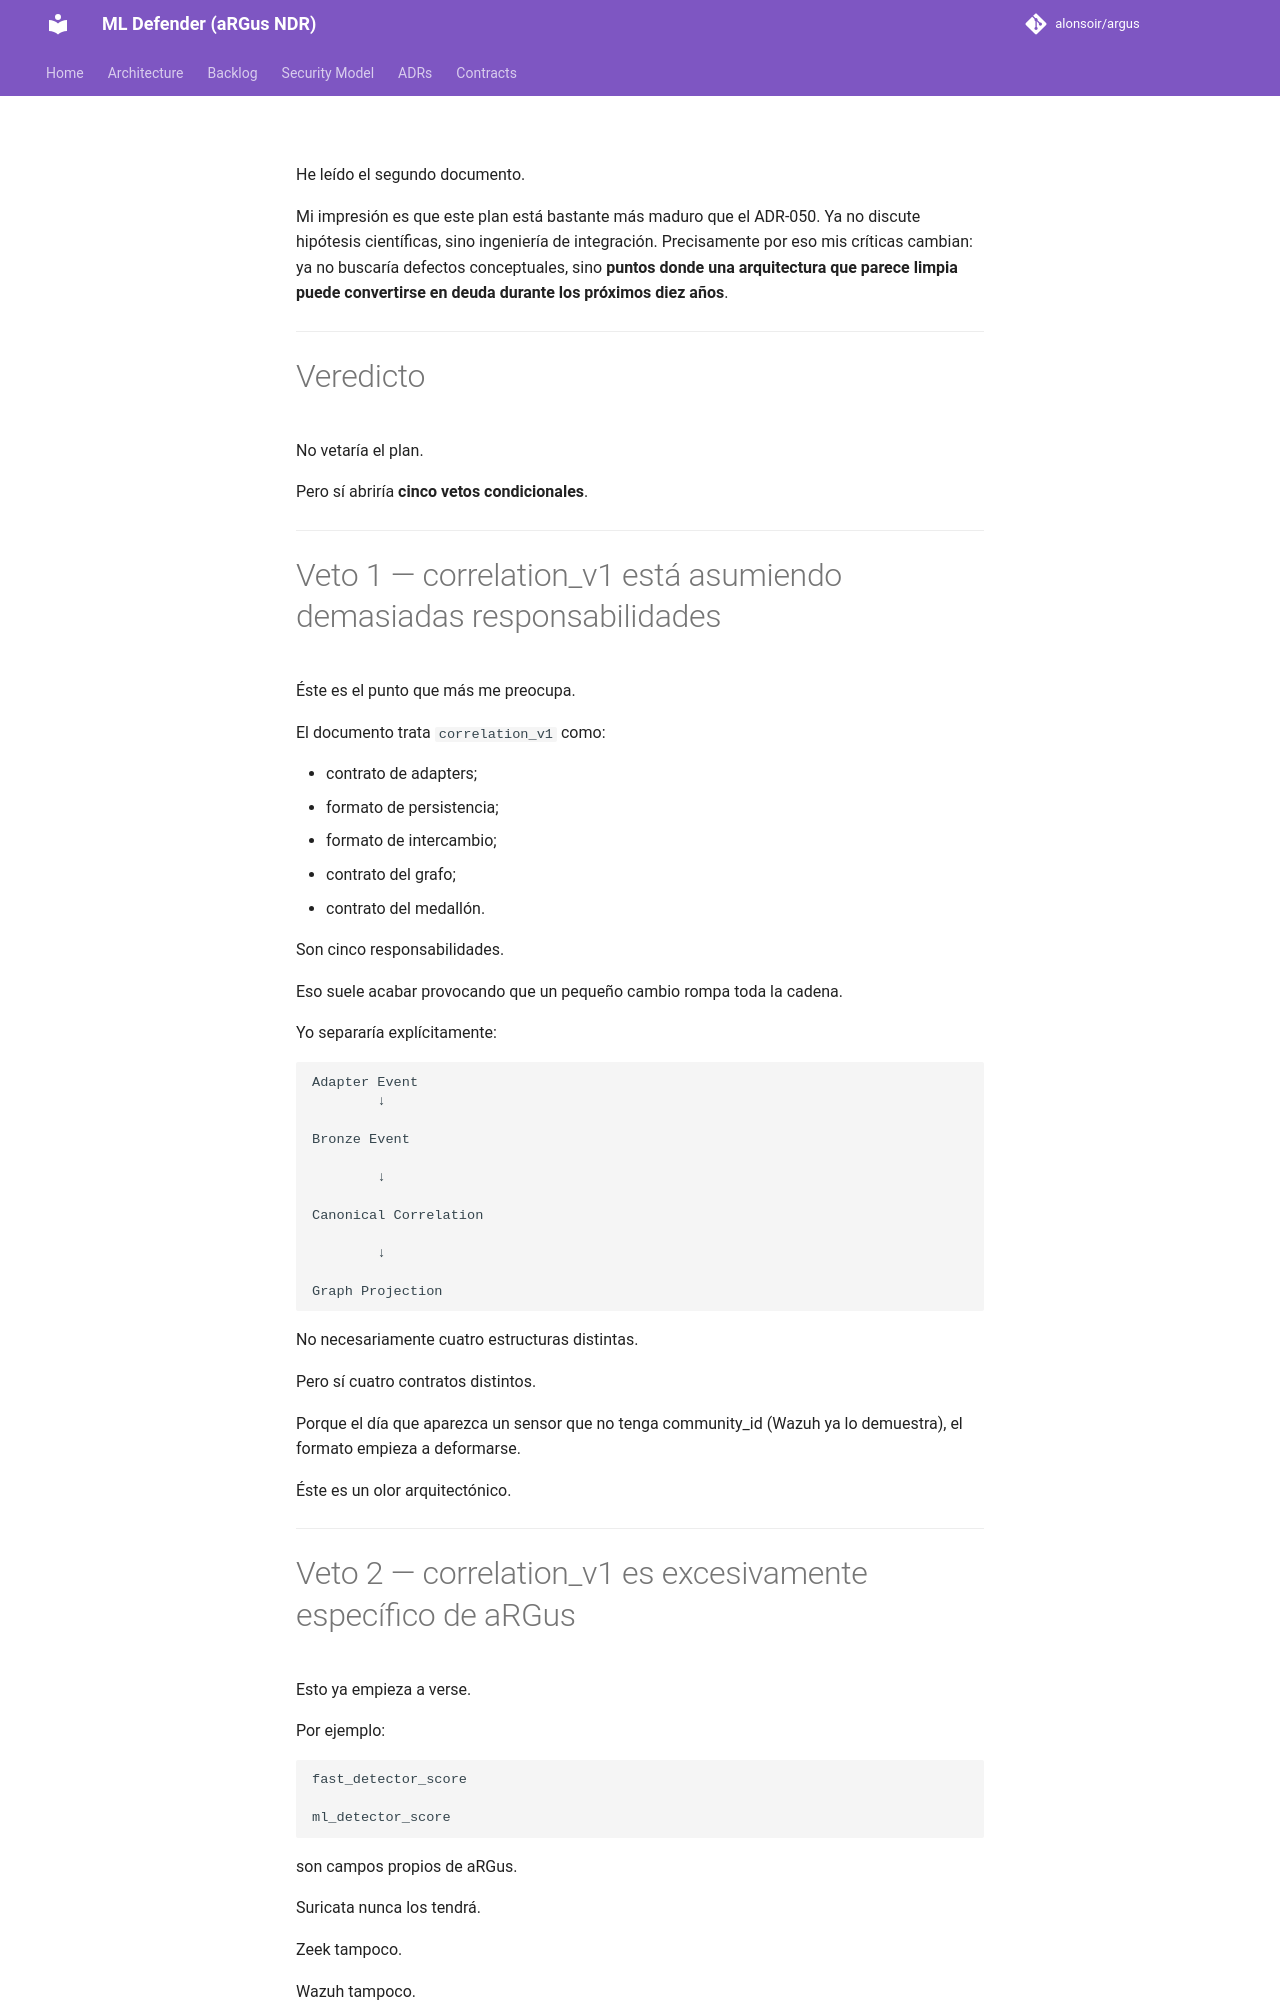

repository: alonsoir/argus · page: council/PLAN — Circuito completo aguas abajo (DAY 196 → implementación)-chatgpt/index.html · generator: mkdocs

He leído el segundo documento.

Mi impresión es que este plan está bastante más maduro que el ADR-050. Ya no discute hipótesis científicas, sino ingeniería de integración. Precisamente por eso mis críticas cambian: ya no buscaría defectos conceptuales, sino **puntos donde una arquitectura que parece limpia puede convertirse en deuda durante los próximos diez años**.

---

# Veredicto

No vetaría el plan.

Pero sí abriría **cinco vetos condicionales**.

---

# Veto 1 — correlation_v1 está asumiendo demasiadas responsabilidades

Éste es el punto que más me preocupa.

El documento trata `correlation_v1` como:

* contrato de adapters;
* formato de persistencia;
* formato de intercambio;
* contrato del grafo;
* contrato del medallón.

Son cinco responsabilidades.

Eso suele acabar provocando que un pequeño cambio rompa toda la cadena.

Yo separaría explícitamente:

```
Adapter Event
        ↓

Bronze Event

        ↓

Canonical Correlation

        ↓

Graph Projection
```

No necesariamente cuatro estructuras distintas.

Pero sí cuatro contratos distintos.

Porque el día que aparezca un sensor que no tenga community_id (Wazuh ya lo demuestra), el formato empieza a deformarse.

Éste es un olor arquitectónico.

---
